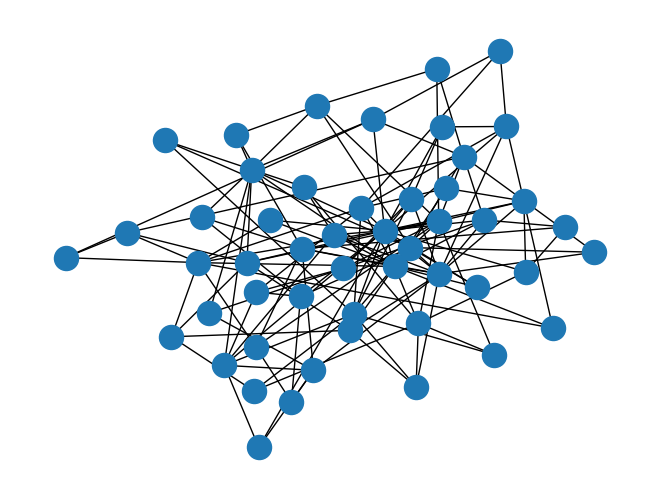

Write the Python code that produced this figure. (Note: this script raises an exception after producing the figure.)
# -*- coding: utf-8 -*-
"""
Created on Sun May 17 11:41:55 2020

@author: aless
"""

import networkx as nx
import random as r

import numpy as np
#n, p = 1, .33  # n = coins flipped, p = prob of success
#s = np.random.binomial(n, p, 100)

import matplotlib.pyplot as plt


t = 50 #duration of the simulation 



def show_edges(G):
    lst = []
    #for node in G:
    #   print(node)
    print(nx.get_node_attributes(G,'state'))
        #for connection in G.edges(node):
           # add_edge(lst, connection)
           # print(connection[-1])
       # print(lst)
        #break
    
    
# initialise B/A model
def build_ba_model(n,m): 

    G = nx.generators.random_graphs.barabasi_albert_graph(n, m, seed=None)
    return G 
     

def add_attributes(G): 
    for node in G: 
        G.nodes[node]['state'] = [0] #0 is susceptibale, 1 is infected, 2 is recovered -> initiliases a grid of susceptable nodes 
    #print(nx.get_node_attributes(G,'state'))
    return(G)

def add_weights(G):
    for edge in G.edges:
        G[edge[0]][edge[1]]['weight'] = r.uniform(0, 1)
        #print( G.get_edge_data(edge[0], edge[1]))
        
    return


                
def infect(G, time, root, num, visited):
        #print(nx.get_node_attributes(G,'state'))
        state(G, num, root, time)
        for connection in G.edges(root):
            if connection not in visited:
                visited = add_edge(visited, connection)#adds edge to a list of visited edges
                connection = connection[-1] #gets the connected node
                if G.nodes[root]['state'][time] != 2: # if the node is not recovered, continue spread 
                    infect(G, time, connection, G.nodes[root]['state'][time], visited)
            else: 
                return 
        
#so add another parameter to infection which is a list of all the edges that have been visited. Only edges that are not in the list are itrated over. 
#The base case will be if all the edges of a node are already in the list, then return. 
           
    
def state(G, connected_state, node, time): #takes the infected state of a neighbour and applies probabilites to its own states
      
    neighbors = [n for n in G[node]] #list of neighbors connected to a given node
    x = G.nodes[node]['state'] #list of states of the specific node
   
    for neighbor in neighbors:
        if G.nodes[neighbor]['state'][time] == connected_state: #checks if any neighboring node is in state 1 at some time
            
            if x[time] == 0: #checks if the node is susceptable to infection at some time 
                if len(x)<(time+2): #check for appropriate list size
            
                    x[time] = np.random.binomial(1, 0.1)            
                # updates its own state, of the node x, will either stay 0 or become 1 
                #(with probability 0.01 of becoming 1, infected),at a specifc time
             
                    x.append(x[time]) 
                #appends the new state at spec time 
                #(which wither shifted to 1 or stayed 0 based on some prob)
                #to the list of states x
    
            elif x[time] == 1: 
                if len(x)<(time+2):#ensures the list is of the appropriate size. 
                    x.append(1) #continues being infected
         

            return
        

def spread(G, n): 
    time = 0
    root = r.randint(0, n-1)
    G.nodes[root]['state'][time] = 1
    while time < t:
        visited =[]
        visited =[state(G, G.nodes[root]['state'][time], root, time)] #updates root 
        infect(G, time, root, G.nodes[root]['state'][time], visited)
        time += 1
        print(nx.get_node_attributes(G,'state'))
        
    
            
def add_edge(lst, edge): 
    lst.append(edge)
    new_edge = [edge[1], edge[0]]
    lst.append(new_edge)
    return lst

def percolate(G):
#the function will remove edges from the network ..... how to do it at some time t??
    remove = [] #edges to be removed
    centralities = nx.edge_betweenness_centrality(G)
    
    for edge in G.edges():
        if centralities[edge] > 0.006:
            remove.append(edge)

#The nodes from remove are removed from the graph:    
    G.remove_edges_from(remove)
            


n = 50   #S0 -> number of nodes at time t = 0. 
m= 3
G = build_ba_model(n,m) #n is the number of people, m is the number of connections of each node 
add_attributes(G)
add_weights(G)
spread(G,n)
#percolate(G)
#show_edges(G)
#infect(G, n)

#show the graph in python
nx.draw(G)
plt.show()

DATA = nx.get_node_attributes(G,'state')
#for every node, list of states at each time steps. length of each list = length of simulation

#running visualizer.py & using the following function:
showSIRS(G,'simulate',0.01,0.3,0.1, t , DATA )

#find GC
#giant = max(nx.connected_component_subgraphs(G), key=len)
